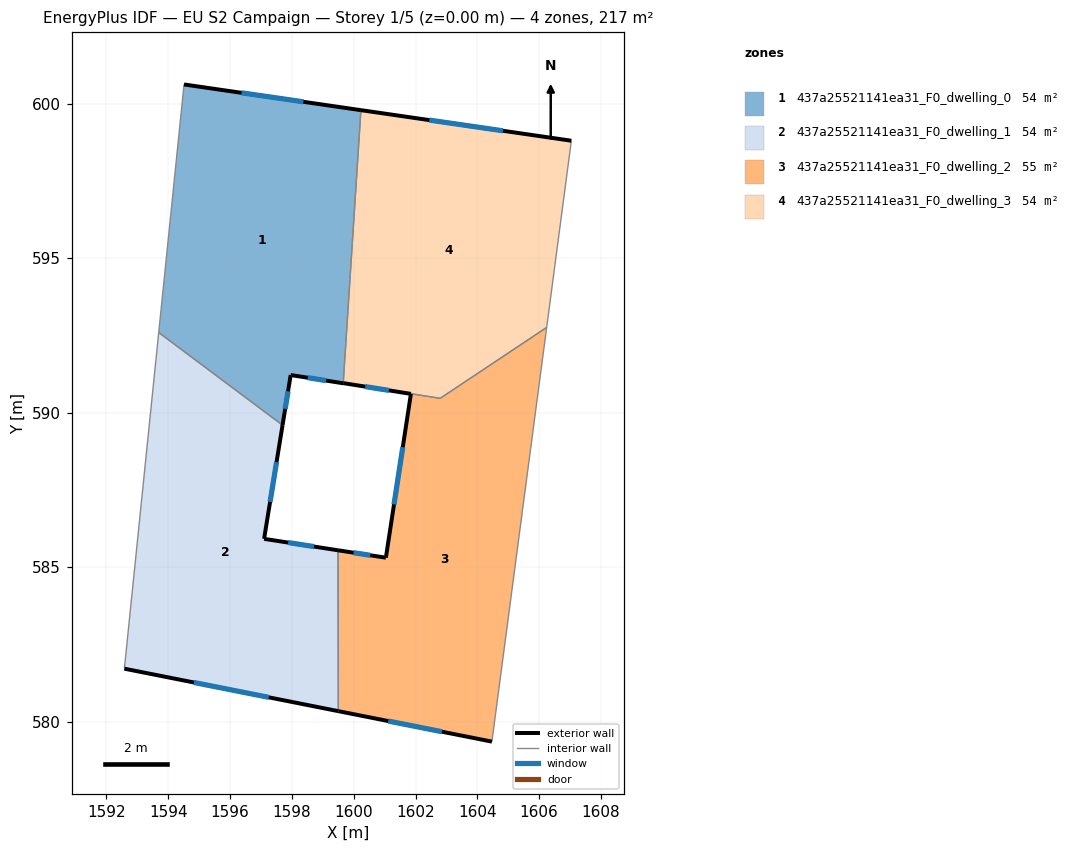
=== STOREY PLAN SPEC (per zone: floor XY polygon, exterior-wall plan segments, windows/doors) ===
zone 1: 437a25521141ea31_F0_dwelling_0  (54.4 m²)
  floor: (1600.23, 599.79) (1599.66, 590.95) (1597.96, 591.22) (1597.70, 589.60) (1593.69, 592.59) (1594.51, 600.62)
  exterior wall: (1597.96, 591.22) – (1599.66, 590.95)  [1.7 m]
    window: (1598.51, 591.13) – (1599.11, 591.04)  [0.6 m²]
  exterior wall: (1597.70, 589.60) – (1597.96, 591.22)  [1.6 m]
    window: (1597.78, 590.12) – (1597.88, 590.69)  [0.6 m²]
  exterior wall: (1600.23, 599.79) – (1594.51, 600.62)  [5.8 m]
    window: (1598.37, 600.06) – (1596.37, 600.35)  [2.1 m²]
  interior walls: 3
zone 2: 437a25521141ea31_F0_dwelling_1  (54.4 m²)
  floor: (1597.70, 589.60) (1597.10, 585.92) (1599.49, 585.55) (1599.50, 580.34) (1592.58, 581.72) (1593.69, 592.59)
  exterior wall: (1597.10, 585.92) – (1597.70, 589.60)  [3.7 m]
    window: (1597.30, 587.11) – (1597.50, 588.40)  [1.4 m²]
  exterior wall: (1599.49, 585.55) – (1597.10, 585.92)  [2.4 m]
    window: (1598.71, 585.67) – (1597.88, 585.80)  [0.9 m²]
  exterior wall: (1592.58, 581.72) – (1599.50, 580.34)  [7.1 m]
    window: (1594.83, 581.27) – (1597.25, 580.79)  [2.6 m²]
  interior walls: 3
zone 3: 437a25521141ea31_F0_dwelling_2  (54.8 m²)
  floor: (1606.24, 592.76) (1604.47, 579.36) (1599.50, 580.34) (1599.49, 585.55) (1601.04, 585.31) (1601.85, 590.61) (1599.72, 590.95) (1602.80, 590.46)
  exterior wall: (1601.85, 590.61) – (1601.04, 585.31)  [5.4 m]
    window: (1601.59, 588.88) – (1601.30, 587.03)  [2.0 m²]
  exterior wall: (1599.66, 590.96) – (1601.85, 590.61)  [2.2 m]
    window: (1600.37, 590.84) – (1601.14, 590.72)  [0.8 m²]
  exterior wall: (1599.50, 580.34) – (1604.47, 579.36)  [5.1 m]
    window: (1601.12, 580.02) – (1602.86, 579.68)  [1.9 m²]
  exterior wall: (1601.04, 585.31) – (1599.49, 585.55)  [1.6 m]
    window: (1600.54, 585.39) – (1600.00, 585.47)  [0.6 m²]
  interior walls: 4
zone 4: 437a25521141ea31_F0_dwelling_3  (53.9 m²)
  floor: (1607.04, 598.80) (1606.24, 592.76) (1602.80, 590.46) (1599.66, 590.95) (1600.23, 599.79)
  exterior wall: (1607.04, 598.80) – (1600.23, 599.79)  [6.9 m]
    window: (1604.83, 599.12) – (1602.45, 599.46)  [2.5 m²]
  interior walls: 4

=== DERIVED (storey summary) ===
Building: EU S2 Campaign
Storey: 1 of 5  (floor level z = 0.00 m)
Storey gross floor area: 217.5 m²
Zones on this storey: 4
  - 437a25521141ea31_F0_dwelling_0: floor 54.4 m²; exterior wall 9.1 m (27.4 m²); 3 window(s) 3.4 m²; WWR 12.2%
  - 437a25521141ea31_F0_dwelling_1: floor 54.4 m²; exterior wall 13.2 m (39.6 m²); 3 window(s) 4.8 m²; WWR 12.2%
  - 437a25521141ea31_F0_dwelling_2: floor 54.8 m²; exterior wall 14.2 m (42.6 m²); 4 window(s) 5.2 m²; WWR 12.2%
  - 437a25521141ea31_F0_dwelling_3: floor 53.9 m²; exterior wall 6.9 m (20.6 m²); 1 window(s) 2.5 m²; WWR 12.2%
Zone adjacency (shared interzone walls):
  - 437a25521141ea31_F0_dwelling_0 ↔ 437a25521141ea31_F0_dwelling_1
  - 437a25521141ea31_F0_dwelling_0 ↔ 437a25521141ea31_F0_dwelling_3
  - 437a25521141ea31_F0_dwelling_1 ↔ 437a25521141ea31_F0_dwelling_2
  - 437a25521141ea31_F0_dwelling_2 ↔ 437a25521141ea31_F0_dwelling_3